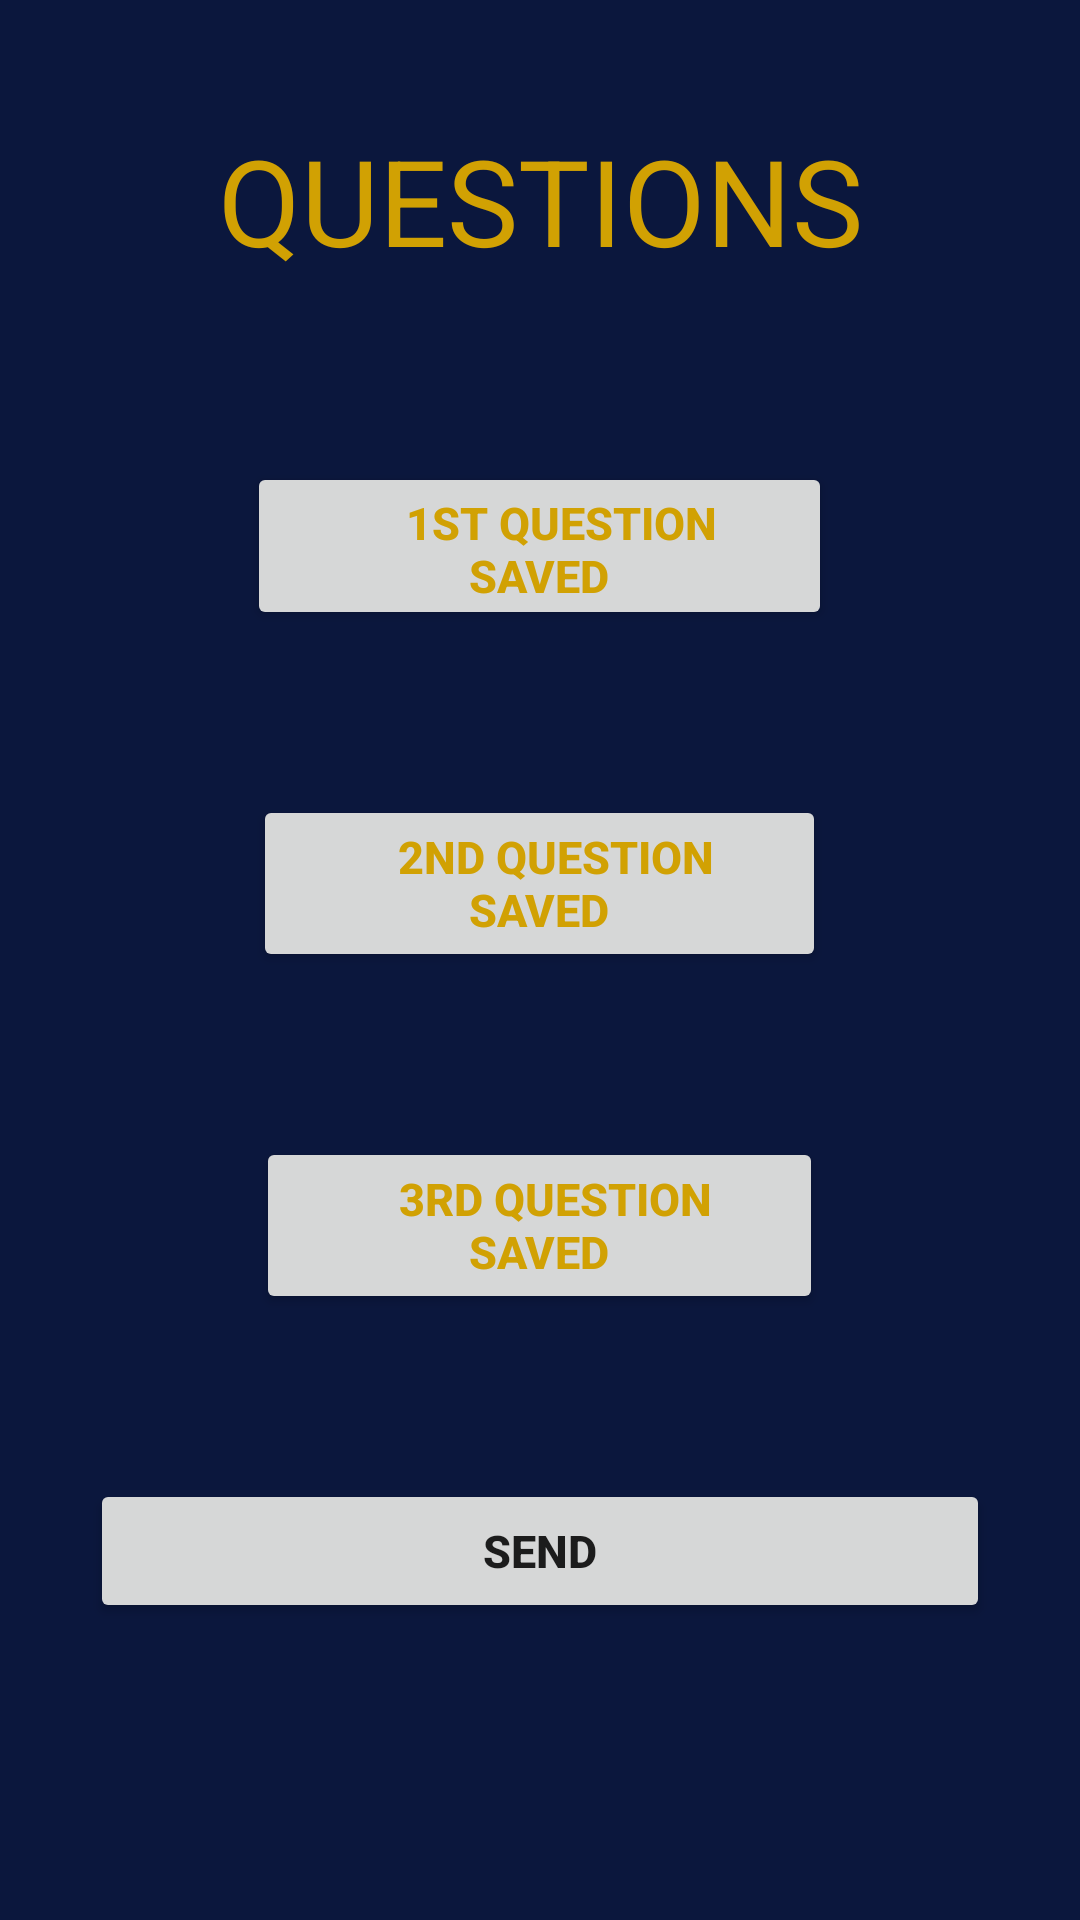

Reconstruct the res/layout file that produces this screen, plus the resources it refers to.
<!-- AndroidManifest.xml: application theme AppTheme -->
<!-- res/layout/activity_done_q.xml -->
<?xml version="1.0" encoding="utf-8"?>

<LinearLayout xmlns:android="http://schemas.android.com/apk/res/android"
    xmlns:tools="http://schemas.android.com/tools"
    android:layout_width="match_parent"
    android:layout_height="match_parent"
    android:background="#0B173D"
    android:layout_margin="0dp"
    android:baselineAligned="false"
    tools:context=".DoneQ"
    android:orientation="vertical"
    >

    <TextView
        android:id="@+id/textView5"
        android:layout_width="match_parent"
        android:layout_height="59dp"
        android:layout_gravity="center"
        android:layout_marginTop="40dp"
        android:layout_marginBottom="15dp"
        android:text="QUESTIONS"
        android:textAlignment="center"
        android:textColor="#D1A103"
        android:textSize="40sp"
        tools:layout_editor_absoluteX="95dp"
        tools:layout_editor_absoluteY="98dp" />

    <Button
        android:id="@+id/button2"
        android:textSize="15sp"
        android:textStyle="bold"
        android:layout_width="195dp"
        android:layout_height="56dp"
        android:layout_gravity="center"
        android:layout_marginTop="40dp"
        android:layout_marginBottom="15dp"
        android:text="    1st QUESTION  saved"
        android:textColor="#D1A103"
        tools:layout_editor_absoluteX="171dp"
        tools:layout_editor_absoluteY="427dp" />

    <Button
        android:id="@+id/button3"
        android:layout_width="191dp"
        android:layout_height="59dp"
        android:textSize="15sp"
        android:textStyle="bold"
        android:layout_gravity="center"
        android:layout_marginTop="40dp"
        android:layout_marginBottom="15dp"
        android:text="   2ND QUESTION  saved"
        android:textColor="#D1A103"
        tools:layout_editor_absoluteX="171dp"
        tools:layout_editor_absoluteY="336dp" />

    <Button
        android:id="@+id/button"
        android:layout_width="189dp"
        android:layout_height="59dp"
        android:layout_gravity="center"
        android:textSize="15sp"
        android:textStyle="bold"
        android:layout_marginTop="40dp"
        android:layout_marginBottom="15dp"
        android:text="   3rd question  saved"
        android:textColor="#D1A103"
        tools:layout_editor_absoluteX="171dp"
        tools:layout_editor_absoluteY="241dp" />

    <Button
        android:id="@+id/newStart"
        android:textSize="15sp"
        android:textStyle="bold"
        android:layout_width="300dp"
        android:layout_height="wrap_content"
        android:text="SEND"
        android:layout_gravity="center"
        android:layout_marginTop="40dp"
        android:layout_marginBottom="15dp" />


</LinearLayout>
<!-- resources referenced by this layout -->
<resources>
  <style name="AppTheme" parent="Theme.AppCompat.Light.DarkActionBar">
          
          <item name="android:windowNoTitle">true</item>
          <item name="android:windowFullscreen">true</item>
          <item name="colorPrimary">@color/colorPrimary</item>
          <item name="colorPrimaryDark">@color/colorPrimaryDark</item>
          <item name="colorAccent">@color/colorAccent</item>
      </style>
  <!-- not gathered from this repository: default colours our renderer supplied (Android Studio template values) -->
  <color name="colorPrimary">#FF6200EE</color>
  <color name="colorPrimaryDark">#FF3700B3</color>
  <color name="colorAccent">#FF03DAC5</color>
</resources>
